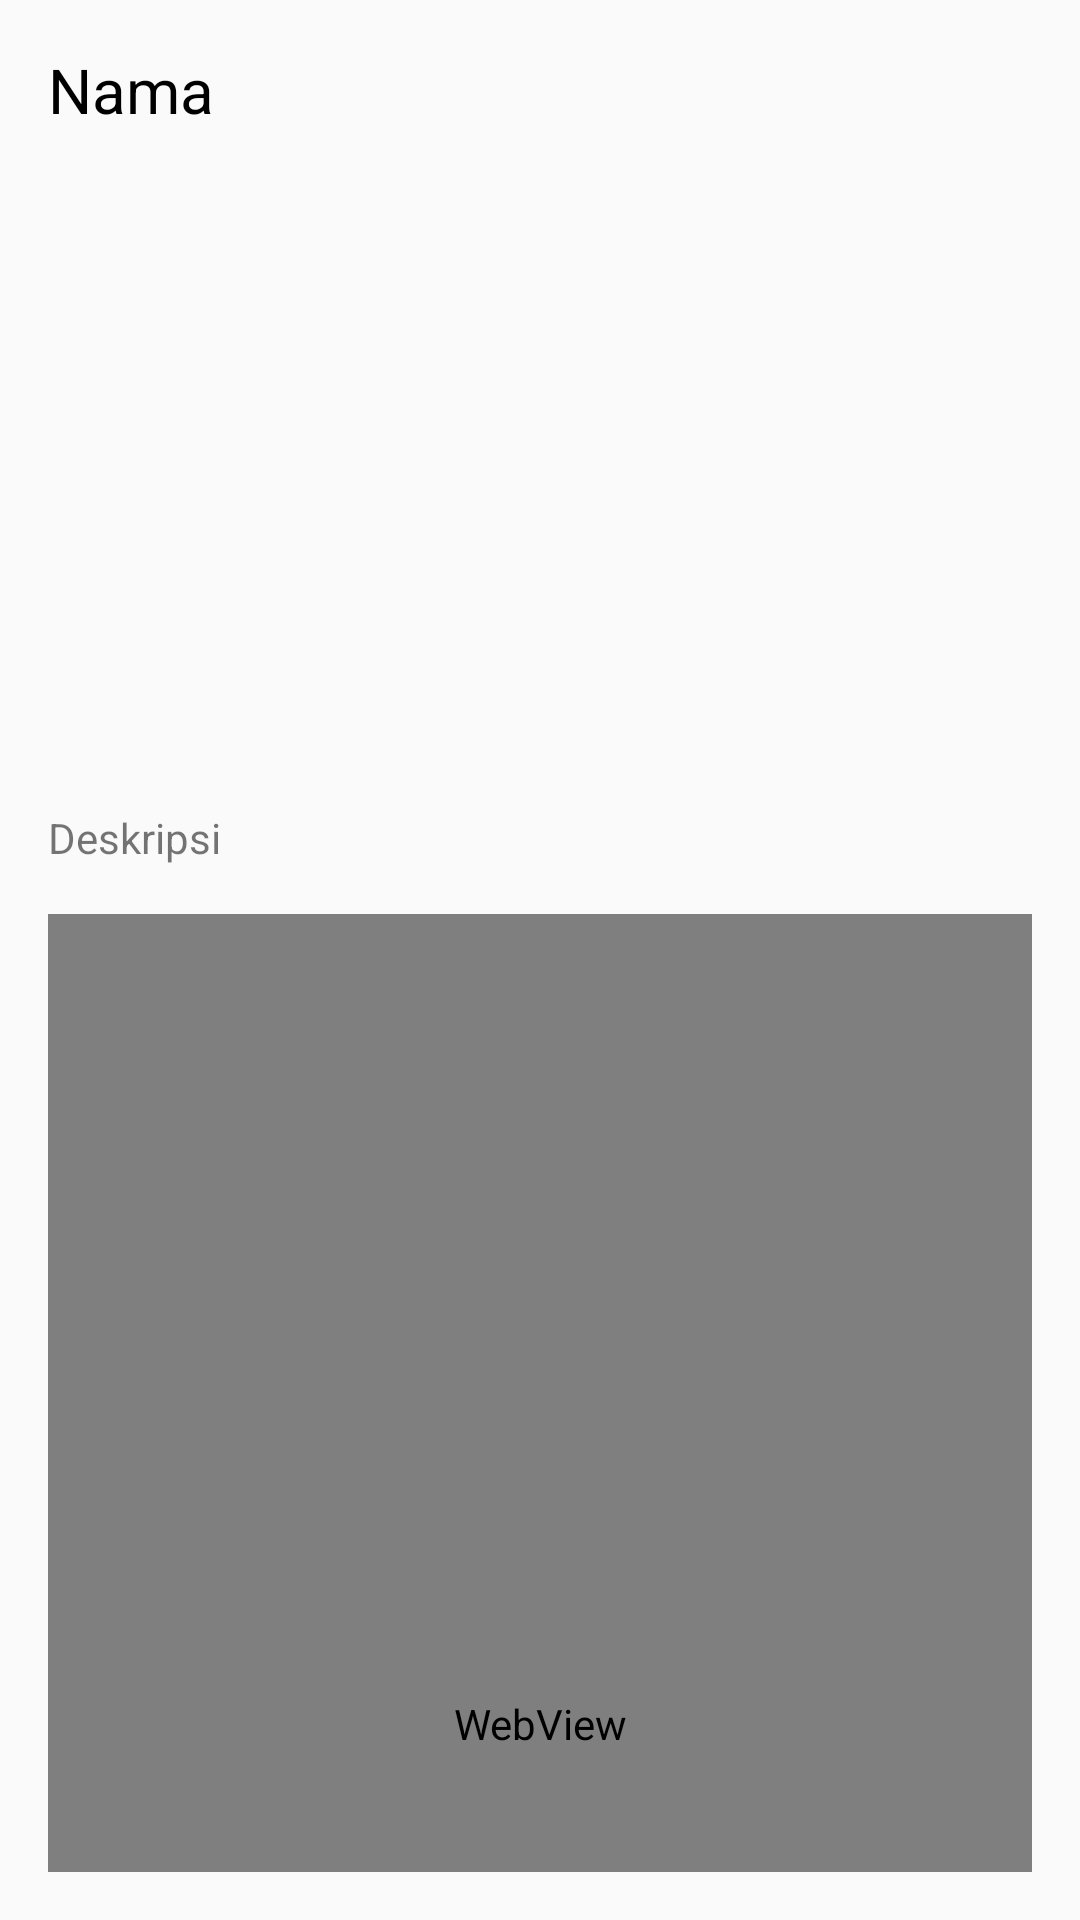

This screen was rendered from an Android layout file. Write that file and the resources it references.
<!-- AndroidManifest.xml: application theme AppTheme -->
<!-- res/layout/activity_lokasi.xml -->
<?xml version="1.0" encoding="utf-8"?>
<LinearLayout
    xmlns:android="http://schemas.android.com/apk/res/android"
    xmlns:app="http://schemas.android.com/apk/res-auto"
    xmlns:tools="http://schemas.android.com/tools"
    android:layout_width="match_parent"
    android:layout_height="match_parent"
    android:orientation="vertical"
    android:padding="16dp"
    tools:context=".ui.LokasiActivity">

    <TextView
        android:id="@+id/nama_detail"
        android:layout_width="match_parent"
        android:layout_height="wrap_content"
        android:text="Nama"
        android:textSize="10pt"
        android:textColor="@android:color/black" />

    <ImageView
        android:id="@+id/gambar_detail"
        android:layout_width="match_parent"
        android:layout_height="194dp"
        android:layout_marginTop="16dp"
        android:scaleType="centerCrop" />

    <TextView
        android:id="@+id/deskripsi_detail"
        android:layout_width="match_parent"
        android:layout_height="wrap_content"
        android:layout_marginTop="16dp"
        android:text="Deskripsi" />

    <WebView
        android:id="@+id/map_detail"
        android:layout_marginTop="16dp"
        android:layout_width="match_parent"
        android:layout_height="540dp" />
</LinearLayout>
<!-- resources referenced by this layout -->
<resources>
  <style name="AppTheme" parent="Theme.AppCompat.Light.DarkActionBar">
          
          <item name="colorPrimary">@color/colorPrimary</item>
          <item name="colorPrimaryDark">@color/colorPrimaryDark</item>
          <item name="colorAccent">@color/colorAccent</item>
      </style>
  <color name="colorPrimary">#6200EE</color>
  <color name="colorPrimaryDark">#3700B3</color>
  <color name="colorAccent">#03DAC5</color>
</resources>
